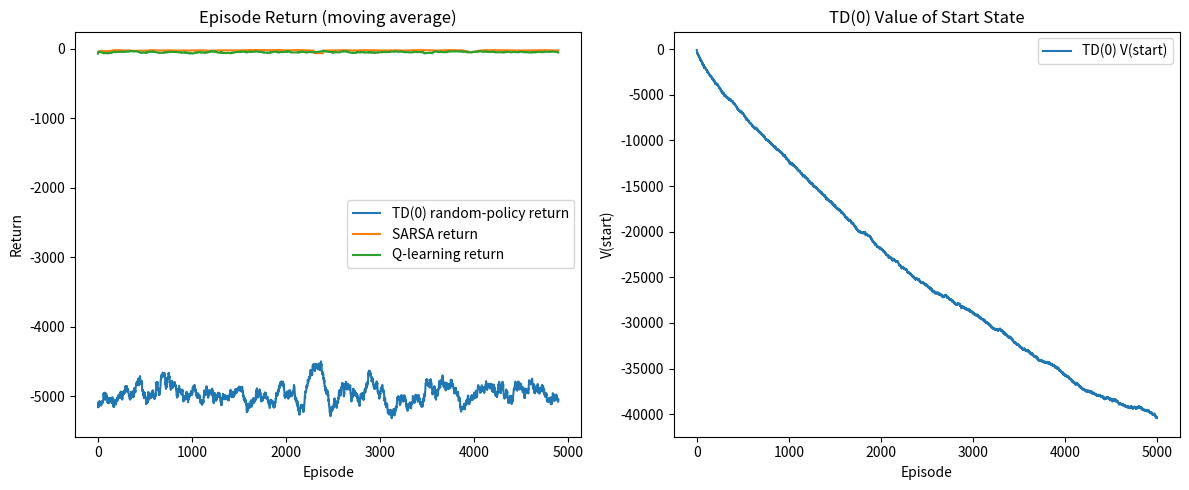

Generate this figure with matplotlib:
import random
from collections import defaultdict
import matplotlib.pyplot as plt

random.seed(0)

# ============================================================
# Cliff Walking Environment
# ============================================================

class CliffWalking:
    """
    Standard cliff walking grid:
      - start = bottom-left
      - goal  = bottom-right
      - cliff = cells in between on the bottom row
    """
    def __init__(self, rows = 4, cols=12):
        self.rows = rows
        self.cols = cols
        self.start = (rows - 1, 0)
        self.goal  = (rows - 1, cols - 1)
        self.cliff = {(rows - 1, c) for c in range(1, cols - 1)} 
        # cliff is all cells in the bottom row except start and goal
        self.actions = ["U", "D", "L", "R"] # up down left right
        self.moves = {
            "U": (-1, 0),
            "D": (1, 0),
            "L": (0, -1),
            "R": ( 0, 1),
        }

    def step(self, state, action):
        """
        Step cost = -1 per move.
        Falling into cliff = -100 and reset to start.
        Reaching goal ends the episode.
        """
        if state == self.goal:
            return state, 0, True

        dr, dc = self.moves[action]
        row = max(0, min(self.rows - 1, state[0] + dr))
        col = max(0, min(self.cols - 1, state[1] + dc))
        next_state = (row, col)

        # cliff: big penalty, reset to start, episode continues
        if next_state in self.cliff:
            return self.start, -100, False

        # goal: terminal
        if next_state == self.goal:
            return next_state, 0, True

        # normal move negative reward so you encourage shorter paths
        return next_state, -1, False


# ============================================================
# Helpers
# ============================================================

def epsilon_greedy_action(Q, env, state, eps=0.1):
    if random.random() < eps:
        return random.choice(env.actions)

    best_value = max(Q[(state, a)] for a in env.actions)
    best_actions = [a for a in env.actions if Q[(state, a)] == best_value]
    return random.choice(best_actions)

def greedy_action_from_Q(Q, env, state):
    best_value = max(Q[(state, a)] for a in env.actions)
    best_actions = [a for a in env.actions if Q[(state, a)] == best_value]
    return random.choice(best_actions)

def greedy_action_from_V(V, env, state, gamma=1.0):
    best_score = float("-inf")
    best_actions = []

    for a in env.actions:
        s2, r, done = env.step(state, a)
        score = r if done else r + gamma * V[s2]
        if score > best_score:
            best_score = score
            best_actions = [a]
        elif score == best_score:
            best_actions.append(a)

    return random.choice(best_actions)

def path_from_policy(env, policy_fn, max_steps=100):
    s = env.start
    path = [s]
    for _ in range(max_steps):
        if s == env.goal:
            break
        a = policy_fn(s)
        s, r, done = env.step(s, a)
        path.append(s)
        if done:
            break
    return path

def print_policy_grid(env, policy_fn):
    arrow = {"U": "↑", "D": "↓", "L": "←", "R": "→"}
    for r in range(env.rows):
        row = []
        for c in range(env.cols):
            s = (r, c)
            if s == env.start:
                row.append("S")
            elif s == env.goal:
                row.append("G")
            elif s in env.cliff:
                row.append("X")
            else:
                row.append(arrow[policy_fn(s)])
        print(" ".join(f"{x:>2}" for x in row))
    print()

def moving_average(values, window=100):
    if len(values) < window:
        return values[:]
    out = []
    s = sum(values[:window])
    out.append(s / window)
    for i in range(window, len(values)):
        s += values[i] - values[i - window]
        out.append(s / window)
    return out


# ============================================================
# 1) TD(0): State-value prediction under a random policy
# ============================================================

def td0_policy_evaluation(env, episodes=5000, alpha=0.1, gamma=1.0, max_steps=500):
    """
    Evaluates a RANDOM policy.
    TD(0) learns V(s), not a control policy.
    """
    V = defaultdict(float)
    returns = []
    start_values = []

    for ep in range(episodes):
        s = env.start
        total_reward = 0

        for _ in range(max_steps):
            a = random.choice(env.actions)   # random policy
            s2, r, done = env.step(s, a)

            # TD(0) update
            V[s] = V[s] + alpha * (r + gamma * V[s2] - V[s])

            total_reward += r
            s = s2

            if done:
                break

        returns.append(total_reward)
        start_values.append(V[env.start])

        if (ep + 1) % 1000 == 0:
            print(f"TD(0) episode {ep+1}: V(start) = {V[env.start]:.3f}")

    return V, returns, start_values


# ============================================================
# 2) SARSA: On-policy control
# ============================================================

def sarsa(env, episodes=5000, alpha=0.5, gamma=1.0, eps=0.1, max_steps=500):
    """
    On-policy control.
    Learns Q(s,a) using the actual next epsilon-greedy action.
    """
    Q = defaultdict(float)
    returns = []

    for ep in range(episodes):
        s = env.start
        a = epsilon_greedy_action(Q, env, s, eps)
        total_reward = 0

        for _ in range(max_steps):
            s2, r, done = env.step(s, a)
            total_reward += r

            if done:
                target = r
                Q[(s, a)] += alpha * (target - Q[(s, a)])
                break
            else:
                a2 = epsilon_greedy_action(Q, env, s2, eps)
                target = r + gamma * Q[(s2, a2)]
                Q[(s, a)] += alpha * (target - Q[(s, a)])
                s, a = s2, a2

        returns.append(total_reward)

        if (ep + 1) % 1000 == 0:
            policy = lambda st: greedy_action_from_Q(Q, env, st)
            path = path_from_policy(env, policy)
            print(f"SARSA episode {ep+1}: return(last)={total_reward}, greedy path len={len(path)}")

    return Q, returns


# ============================================================
# 3) Q-learning: Off-policy control
# ============================================================

def q_learning(env, episodes=5000, alpha=0.5, gamma=1.0, eps=0.1, max_steps=500):
    """
    Off-policy control.
    Learns Q(s,a) using the greedy best next action in the update.
    """
    Q = defaultdict(float)
    returns = []

    for ep in range(episodes):
        s = env.start
        total_reward = 0

        for _ in range(max_steps):
            a = epsilon_greedy_action(Q, env, s, eps)
            s2, r, done = env.step(s, a)
            total_reward += r

            if done:
                target = r
            else:
                target = r + gamma * max(Q[(s2, a2)] for a2 in env.actions)

            Q[(s, a)] += alpha * (target - Q[(s, a)])

            if done:
                break

            s = s2

        returns.append(total_reward)

        if (ep + 1) % 1000 == 0:
            policy = lambda st: greedy_action_from_Q(Q, env, st)
            path = path_from_policy(env, policy)
            print(f"Q-learning episode {ep+1}: return(last)={total_reward}, greedy path len={len(path)}")

    return Q, returns


# ============================================================
# Run all three
# ============================================================

env = CliffWalking()

print("Training TD(0) (policy evaluation under random policy)...")
V_td, td_returns, td_start_values = td0_policy_evaluation(env, episodes=5000, alpha=0.1, gamma=1.0)

print("\nTraining SARSA...")
Q_sarsa, sarsa_returns = sarsa(env, episodes=5000, alpha=0.5, gamma=1.0, eps=0.1)

print("\nTraining Q-learning...")
Q_q, q_returns = q_learning(env, episodes=5000, alpha=0.5, gamma=1.0, eps=0.1)

# ============================================================
# Show learned policies / paths
# ============================================================

print("\n--- TD(0) derived greedy policy from V ---")
td_policy = lambda s: greedy_action_from_V(V_td, env, s, gamma=1.0)
print_policy_grid(env, td_policy)
print("TD greedy path:", path_from_policy(env, td_policy))

print("--- SARSA greedy policy from Q ---")
sarsa_policy = lambda s: greedy_action_from_Q(Q_sarsa, env, s)
print_policy_grid(env, sarsa_policy)
print("SARSA greedy path:", path_from_policy(env, sarsa_policy))

print("--- Q-learning greedy policy from Q ---")
q_policy = lambda s: greedy_action_from_Q(Q_q, env, s)
print_policy_grid(env, q_policy)
print("Q-learning greedy path:", path_from_policy(env, q_policy))

# ============================================================
# Plot learning curves
# ============================================================

plt.figure(figsize=(12, 5))

plt.subplot(1, 2, 1)
plt.plot(moving_average(td_returns, 100), label="TD(0) random-policy return")
plt.plot(moving_average(sarsa_returns, 100), label="SARSA return")
plt.plot(moving_average(q_returns, 100), label="Q-learning return")
plt.title("Episode Return (moving average)")
plt.xlabel("Episode")
plt.ylabel("Return")
plt.legend()

plt.subplot(1, 2, 2)
plt.plot(td_start_values, label="TD(0) V(start)")
plt.title("TD(0) Value of Start State")
plt.xlabel("Episode")
plt.ylabel("V(start)")
plt.legend()

plt.tight_layout()
plt.show()
